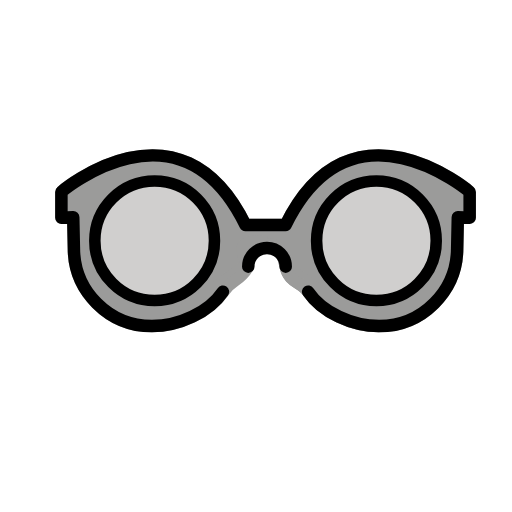
t = 0.00 s
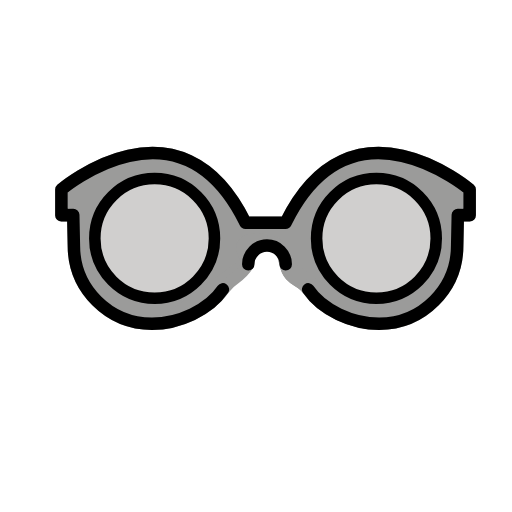
t = 0.48 s
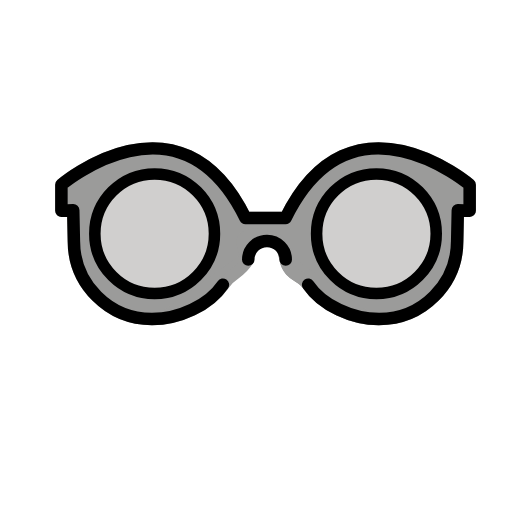
t = 1.43 s
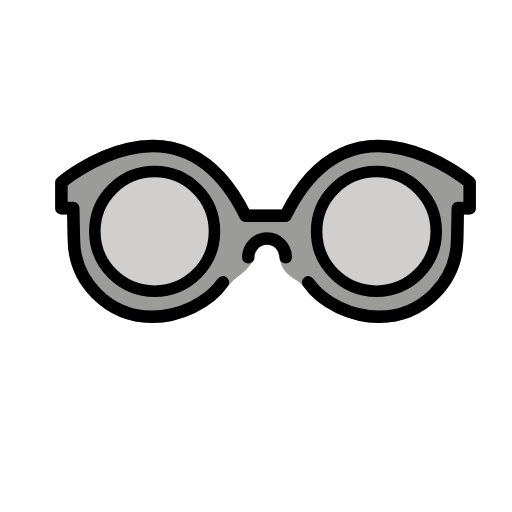
t = 1.90 s
t = 2.38 s: frame unchanged from t = 1.43 s, image omitted
t = 3.33 s: frame unchanged from t = 0.48 s, image omitted

The animated SVG that drew these frames (rendered in a browser with its animation timeline set to each time). Animation: 1 SMIL element (animateTransform=1); one cycle of 3.80 s, repeats indefinitely.

<?xml version='1.0' encoding='utf-8'?>
<svg xmlns="http://www.w3.org/2000/svg" id="emoji" viewBox="-5 -5 82 82" width="200" height="200" role="img">
  <title>OpenMoji: glasses</title><g><g id="color">
    <path fill="#9B9B9A" stroke="#9B9B9A" stroke-linejoin="round" stroke-miterlimit="10" stroke-width="2" d="M37.5891,34.151 c1.0309-0.1557,2.3936-0.355,3.1719,3.5553c0.5088,2.5561,2.4518,2.3815,3.5921,4.0059c2.3054,3.2843,7.0505,5.5111,11.3652,5.5111 c6.9036,0,12.5-5.5964,12.5-12.5l0.105-4.9141l1.895,0.0501v-4.1273c0,0-18.9318-16.1788-29.4804,5.3212h-2.9812h-0.4615H34.314 c-10.5486-21.5-29.4804-5.3212-29.4804-5.3212v4.1273l1.895-0.0501l0.105,4.9141c0,6.9036,5.5964,12.5,12.5,12.5 c4.3147,0,9.1189-2.1861,11.3652-5.5111" />
    <path fill="#9B9B9A" stroke="#9B9B9A" stroke-miterlimit="10" stroke-width="2" d="M37.5891,34.151 c1.0309-0.1557,2.3936-0.355,3.1719,3.5553c0.5088,2.5561,2.4518,2.3815,3.5921,4.0059c2.3054,3.2843,7.0505,5.5111,11.3652,5.5111" />
    <path fill="#9B9B9A" stroke="#9B9B9A" stroke-miterlimit="10" stroke-width="2" d="M37.7915,33.8289 c-6.7199-0.9921-2.7978,3.4384-3.0884,3.9105c-1.3989,2.2732-2.5354,2.0263-3.6757,3.6507 c-2.3054,3.2843-7.0505,5.5111-11.3652,5.5111" />
    <circle cx="19.7664" cy="33.5577" r="9.5798" fill="#D0CFCE" stroke="none" stroke-linecap="round" stroke-linejoin="round" stroke-miterlimit="10" stroke-width="1.8457" />
    <circle cx="55.2856" cy="33.5577" r="9.5798" fill="#D0CFCE" stroke="none" stroke-linecap="round" stroke-linejoin="round" stroke-miterlimit="10" stroke-width="1.8457" />
  </g>
  <g id="hair" />
  <g id="skin" />
  <g id="skin-shadow" />
  <g id="line">
    <path fill="none" stroke="#000000" stroke-linecap="round" stroke-linejoin="round" stroke-miterlimit="10" stroke-width="2" d="M30.6989,41.7122c-2.2463,3.325-7.0505,5.5111-11.3652,5.5111c-6.9036,0-12.5-5.5964-12.5-12.5l-0.105-4.9141l-1.895,0.0501 v-4.1273c0,0,18.9318-16.1788,29.4804,5.3212h2.9812h0.4615h2.9812c10.5486-21.5,29.4804-5.3212,29.4804-5.3212v4.1273 l-1.895-0.0501l-0.105,4.9141c0,6.9036-5.5964,12.5-12.5,12.5c-4.3147,0-9.1189-2.1861-11.3652-5.5111" />
    <path fill="none" stroke="#000000" stroke-linecap="round" stroke-linejoin="round" stroke-miterlimit="10" stroke-width="2" d="M34.761,37.7063c0-1.6569,1.3431-3,3-3c1.6569,0,3,1.3431,3,3" />
    <circle cx="19.7664" cy="33.5577" r="9.5798" fill="none" stroke="#000000" stroke-linecap="round" stroke-linejoin="round" stroke-miterlimit="10" stroke-width="1.8457" />
    <circle cx="55.2856" cy="33.5577" r="9.5798" fill="none" stroke="#000000" stroke-linecap="round" stroke-linejoin="round" stroke-miterlimit="10" stroke-width="1.8457" />
  </g>
<animateTransform attributeName="transform" type="translate" values="0 0;0 -1.5;0 0" dur="3.8s" repeatCount="indefinite" /></g></svg>
